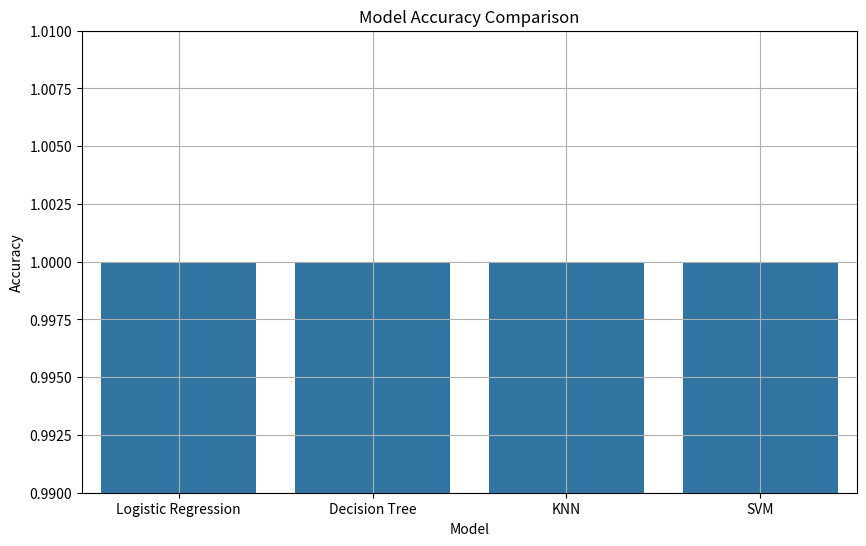
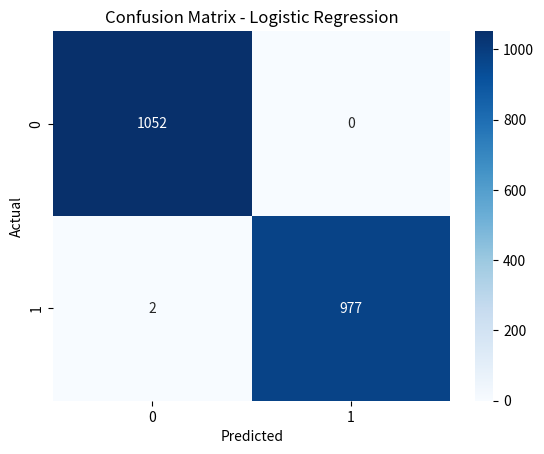
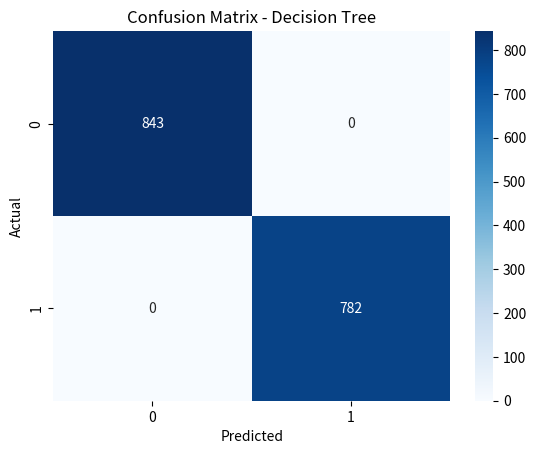
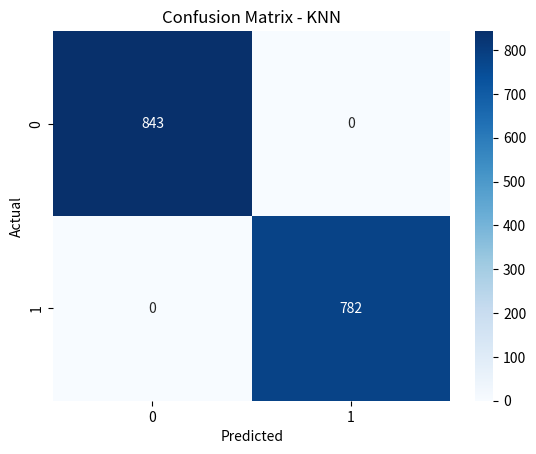
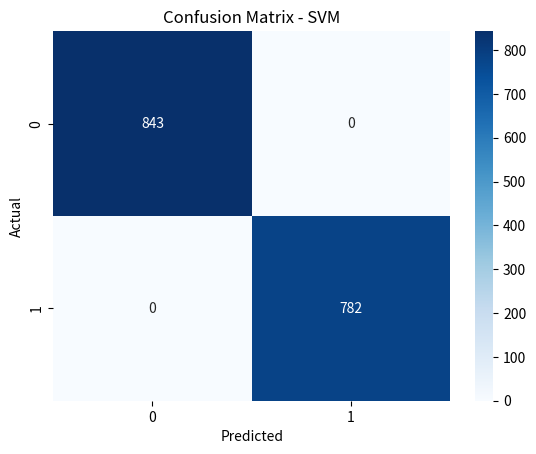

Python code for these plots, in order:
import pandas as pd
import matplotlib.pyplot as plt
import seaborn as sns

metrics = [
    {
        "Model": "Logistic Regression",
        "Accuracy": 0.99995,
        "Precision_e": 1.00,
        "Precision_p": 1.00,
        "Recall_e": 1.00,
        "Recall_p": 1.00,
        "F1_e": 1.00,
        "F1_p": 1.00,
        "Confusion_Matrix": [[1052, 0], [2, 977]]
    },
    {
        "Model": "Decision Tree",
        "Accuracy": 1.0000,
        "Precision_e": 1.00,
        "Precision_p": 1.00,
        "Recall_e": 1.00,
        "Recall_p": 1.00,
        "F1_e": 1.00,
        "F1_p": 1.00,
        "Confusion_Matrix": [[843, 0], [0, 782]]
    },
    {
        "Model": "KNN",
        "Accuracy": 1.0000,
        "Precision_e": 1.00,
        "Precision_p": 1.00,
        "Recall_e": 1.00,
        "Recall_p": 1.00,
        "F1_e": 1.00,
        "F1_p": 1.00,
        "Confusion_Matrix": [[843, 0], [0, 782]]
    },
    {
        "Model": "SVM",
        "Accuracy": 1.0000,
        "Precision_e": 1.00,
        "Precision_p": 1.00,
        "Recall_e": 1.00,
        "Recall_p": 1.00,
        "F1_e": 1.00,
        "F1_p": 1.00,
        "Confusion_Matrix": [[843, 0], [0, 782]]
    }
]

df_metrics = pd.DataFrame(metrics)


print("\nSummary Table:")
print(df_metrics.drop(columns=["Confusion_Matrix"]))


plt.figure(figsize=(10, 6))
sns.barplot(data=df_metrics, x="Model", y="Accuracy")
plt.ylim(0.99, 1.01)
plt.title("Model Accuracy Comparison")
plt.ylabel("Accuracy")
plt.grid(True)
plt.show()

for model_data in metrics:
    plt.figure()
    sns.heatmap(model_data["Confusion_Matrix"], annot=True, fmt="d", cmap="Blues")
    plt.title(f"Confusion Matrix - {model_data['Model']}")
    plt.xlabel("Predicted")
    plt.ylabel("Actual")
    plt.show()
